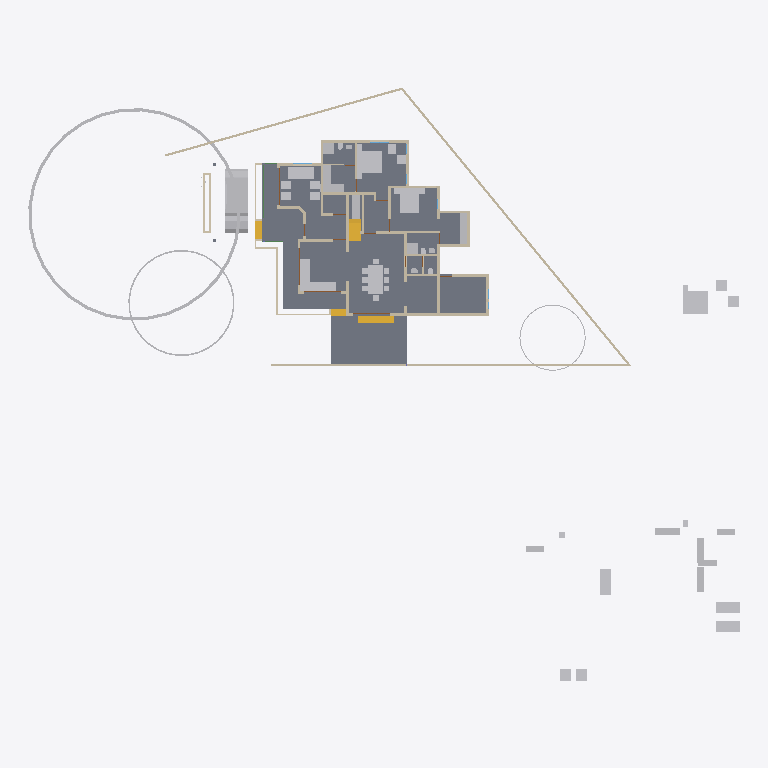
Plan cut of the same IFC building model at storey '00' (level 0.00 m, cut at 1.40 m), seen from above with north up, elements coloured by IFC class: 44 other elements (light grey), 37 walls (beige), 4 stair flights (yellow), 4 doors (brown), 2 slabs (grey), 1 beam (green). Cut surfaces are drawn darker.
Extent 57.7 m × 48.1 m × 16.1 m (x, y, z). Storeys (5): 00 at 0.00 m; GF at 0.45 m; GF Lintel at 2.50 m; FF at 3.45 m; SF at 6.45 m. Elements (486): 123 IfcColumn, 107 IfcBeam, 88 IfcWall, 44 IfcFurniture, 23 IfcRailing, 21 IfcDoor, 21 IfcWindow, 16 IfcSanitaryTerminal, 13 IfcRoof, 8 IfcSlab, 8 IfcSolarDevice, 6 IfcStairFlight.

HEADER;
FILE_DESCRIPTION(('ViewDefinition[DesignTransferView]'),'2;1');
FILE_NAME('AnilIFC.ifc','2025-01-06T20:53:20+05:30',(''),(''),'IfcOpenShell 0.8.0','Bonsai 0.8.0','');
FILE_SCHEMA(('IFC4X3'));
ENDSEC;
DATA;
#1=IFCPROJECT('0$WNUybvfAYORhaB4XNFsz',$,'My Project',$,$,$,$,(#14,#26),#9);
#30=IFCSITE('3M0IN1zgbAER3qQbvbHEyN',$,'My Site',$,$,#21593,$,$,$,$,$,$,$,$);
#2446=IFCSITE('1Q_c7uVcTCngKTLSlSECoW',$,'Site',$,$,#21603,#2459,$,$,$,$,$,$,$);
#36=IFCBUILDING('1$IA7hdqP7iPKszbJPMQXv',$,'My Building',$,$,#21598,$,$,$,$,$,$);
#42=IFCBUILDINGSTOREY('2kIwN_l2HEff17hxWulS$t',$,'00',$,$,#21448,$,$,$,$);
#96=IFCBUILDINGSTOREY('1ytHU9NMr9xuhR6nOuParS',$,'GF',$,$,#21438,$,$,$,$);
#113=IFCBUILDINGSTOREY('02Wk4pOKz6S8OjqfsSxw3f',$,'FF',$,$,#26578,$,$,$,$);
#12120=IFCBUILDINGSTOREY('30jjxh13H5ZfRPWBSBUv3P',$,'GF Lintel',$,$,#21443,$,$,$,$);
#63201=IFCBUILDINGSTOREY('29$z2S3$n8RvRPKj7iW$sZ',$,'SF',$,$,#63429,$,$,$,$);
#2331=IFCSLAB('16mjUDaTv508o_jLa3Fzff',$,'Slab',$,$,#21608,#2346,$,$);
#15926=IFCSLAB('0jKIsjEsnD1OzlWHdbrHaP',$,'Slab',$,$,#36369,#15940,$,$);
#76120=IFCGEOGRAPHICELEMENT('3mn_qK5T19TeNmzZoDrMxz',$,'GeographicElement',$,$,#76164,#76152,$,$);
#9759=IFCVEHICLE('1oADfEVWn0tPCUY0EM8eBG',$,'Vehicle',$,$,#44509,#9791,$,$);
#14987=IFCWALL('3QvJTaeo13jR4q00Btfvpq',$,'Wall',$,$,#70690,#14998,$,$);
#15105=IFCWALL('2$tbsWQJT3PftHdFdSZRzF',$,'Wall',$,$,#70658,#15116,$,$);
#18400=IFCFURNITURE('1R50XvKDL8EfbTnGY_njcY',$,'Furniture',$,$,#38475,#18399,$,$);
#18901=IFCFURNITURE('24hcVyXrH4tf35GE4proyw',$,'Furniture',$,$,#19201,#18900,$,$);
#25612=IFCFURNITURE('2akChVyKvEohXfhOaKw10T',$,'Furniture',$,$,#29106,#25644,$,$);
#18777=IFCFURNITURE('1aP3zeWsL0ZQXEuRipuWXs',$,'Furniture',$,$,#47763,#18776,$,$);
#14884=IFCWALL('0MuvIxI8bFFxmzWw1hEsL7',$,'Wall',$,$,#70633,#14890,$,$);
#76080=IFCGEOGRAPHICELEMENT('1Kn2DSpxv9E9HjkJzcHHWY',$,'GeographicElement',$,$,#76241,#76112,$,$);
#25270=IFCFURNITURE('1LH09B9mjBF9cFS_bJydOX',$,'Furniture',$,$,#27809,#25301,$,$);
#604=IFCWALL('0vQHFjq6DDjRfeuf4$xxQH',$,'Wall',$,$,#20873,#615,$,$);
#17628=IFCFURNITURE('17qZxJfnjAUwxgeyWuttn3',$,'Furniture',$,$,#20767,#17627,$,$);
#423=IFCWALL('1yZ5GwNe15fArSzrc3cNGE',$,'Wall',$,$,#20883,#434,$,$);
#17678=IFCFURNITURE('2bin7WsULDjPeLfYKRFVAv',$,'Furniture',$,$,#43680,#17677,$,$);
#299=IFCWALL('3YOHcsAdT3PO$57Bo2wlO0',$,'Wall',$,$,#20903,#310,$,$);
#17233=IFCFURNITURE('0T3ErBLYfCbANjLJsek21j',$,'Furniture.012',$,$,#43670,#17232,$,$);
#18864=IFCFURNITURE('3pKgwG2ITCbQ1PcX8XbhFK',$,'Furniture',$,$,#43675,#18863,$,$);
#10353=IFCSTAIRFLIGHT('2Zm0rZgTbDdgxMEp5bq$9_',$,'StairFlight',$,$,#45504,#10385,$,12,11,0.183333337306976,0.150000005960464,.STRAIGHT.);
#16242=IFCSTAIRFLIGHT('3ZAfQNAFb2w8SG3$qnOxOt',$,'StairFlight',$,$,#21513,#16328,$,2,1,0.150000005960464,0.25,.STRAIGHT.);
#188=IFCWALL('1PzxetMNn7avsyHCxKbrs1',$,'Wall',$,$,#20808,#199,$,$);
#25314=IFCFURNITURE('0Rgq7HzdzEhvU_dNff47Wu',$,'Furniture',$,$,#29101,#25343,$,$);
#45110=IFCFURNITURE('1J6BCAOPj2I8UmSdBTKY8l',$,'Furniture',$,$,#73201,#45123,$,$);
#74869=IFCGEOGRAPHICELEMENT('3qyTpdBrLCaxCPBVEhKmZp',$,'GeographicElement',$,$,#76320,#74901,$,$);
#25122=IFCFURNITURE('0eMwo17SHA2AtkijqvowIK',$,'Furniture',$,$,#47748,#25153,$,$);
#16799=IFCFURNITURE('055N_$xmX9ZQbc0CYFtvE3',$,'Furniture',$,$,#43620,#16798,$,$);
#17096=IFCFURNITURE('0yYwZAg3jFQvkxBxQ0MGp1',$,'Furniture',$,$,#43625,#17095,$,$);
#18669=IFCFURNITURE('0_rDbuDo58VxsMmqMXWGXl',$,'Furniture',$,$,#43630,#18668,$,$);
#1847=IFCWALL('2YJ3SmL$H8GwyQoh5mGL4j',$,'Wall',$,$,#20692,#1858,$,$);
#25161=IFCFURNITURE('3ia0j471fEl9_3EcPDtlMf',$,'Furniture',$,$,#29096,#29497,$,$);
#516=IFCWALL('0kHakQ$Fb8lPUKd_GxCfr6',$,'Wall',$,$,#36093,#527,$,$);
#17365=IFCFURNITURE('0Tjm9jror8bPxG689sHAj8',$,'Furniture',$,$,#43650,#17364,$,$);
#17513=IFCFURNITURE('0VTCb1Evn558OH68N69Eaz',$,'Furniture',$,$,#43655,#17512,$,$);
#57461=IFCWALL('22p$gjPlf4_fmH50hLiwEg',$,'Wall',$,$,#58836,#57472,$,$);
#6545=IFCSTAIRFLIGHT('3mjK21MVj5Wxp88atmNL9l',$,'StairFlight',$,$,#60989,#6544,$,2,1,0.150000005960464,0.25,.STRAIGHT.);
#17439=IFCFURNITURE('076SYXiXP7jhnOyre$gCoP',$,'Furniture',$,$,#19176,#17438,$,$);
#18827=IFCFURNITURE('0zixzxSUv7NBPjkhBn6BwL',$,'Furniture',$,$,#19191,#18826,$,$);
#23313=IFCSANITARYTERMINAL('2AQwLasl50KvvqUmlCa0I7',$,'SanitaryTerminal',$,$,#25355,#23345,$,$);
#25356=IFCSANITARYTERMINAL('0DGlzq0Xv7KwIjCvA14zlk',$,'SanitaryTerminal',$,$,#27077,#25369,$,$);
#454=IFCWALL('1cEUYXkQ18g8A2AkmtiTwk',$,'Wall',$,$,#20813,#465,$,$);
#73000=IFCWALL('3z7g50jMX4Rh8$1_kKCMxL',$,'Wall',$,$,#75294,#73011,$,$);
#38948=IFCWALL('0ipxxeBA962ABePks$Jpav',$,'Wall',$,$,#75326,#38979,$,$);
#17045=IFCFURNITURE('3keQdM9i5FJ9JBwmsM_Qg3',$,'Furniture',$,$,#43635,#17044,$,$);
#17328=IFCFURNITURE('3InpbPAMj2MBzrSOMYlvHV',$,'Furniture',$,$,#43640,#17327,$,$);
#15970=IFCSTAIRFLIGHT('1zHrWCwoH2Gge8QEURBHHz',$,'StairFlight',$,$,#21483,#16200,$,2,1,0.150000005960464,0.25,.STRAIGHT.);
#842=IFCWALL('3BP$Kj7eL8rfLzufr5wfXy',$,'Wall',$,$,#20828,#853,$,$);
#130=IFCWALL('04CHTr6Lj4wPvBnmyPYJ6Z',$,'Wall',$,$,#20793,#138,$,$);
#699=IFCWALL('1YEXD_311BPxR14yKIlEMz',$,'Wall',$,$,#20868,#710,$,$);
#19988=IFCWALL('1w6VKMxRj2hObZ_QLhIAvk',$,'Wall',$,$,#20082,#19999,$,$);
#392=IFCWALL('3Qya9ZYJP97B1xsfIiUBer',$,'Wall',$,$,#20863,#403,$,$);
#1440=IFCWALL('3GLM2Z4Pf1HOc7RaVPeooN',$,'Wall',$,$,#35024,#1451,$,$);
#18714=IFCFURNITURE('0sWiAZchD9CQr_lkdFZUTW',$,'Furniture',$,$,#43645,#18713,$,$);
#4273=IFCWALL('1oh7zEnUH4yxmpd05lCSWC',$,'Wall',$,$,#20833,#4284,$,$);
#1217=IFCWALL('2Q5YCkzor9Ngjftvgr0hJV',$,'Wall',$,$,#20858,#1228,$,$);
#1756=IFCWALL('1k48VKPdv0Vg_oNqsf$EZh',$,'Wall',$,$,#20838,#1767,$,$);
#22388=IFCFURNITURE('31n1J_$I57pu5jDAm8k1r8',$,'Furniture',$,$,#47768,#22401,$,$);
#22162=IFCFURNITURE('1HAj9Qqb15fxKqqLnUY5tx',$,'Furniture',$,$,#22458,#22194,$,$);
#22214=IFCFURNITURE('0KTzOcFqX39OX7TZqBe6XZ',$,'Furniture',$,$,#22463,#22227,$,$);
#22327=IFCFURNITURE('2JUXPztkjFqBln5k4xn9m1',$,'Furniture',$,$,#22387,#22340,$,$);
#22355=IFCFURNITURE('1ER_YDI7H04eJegewwbPZx',$,'Furniture',$,$,#22468,#22368,$,$);
#22421=IFCFURNITURE('2zy8cDFfn09g6xCglxdYzf',$,'Furniture',$,$,#47773,#22434,$,$);
#44961=IFCWALL('1W3$tepJP0leY7YOeWnHjR',$,'Wall',$,$,#45109,#44967,$,$);
#36450=IFCWALL('1bzvSivc55Gu6ANT5eBo$k',$,'Wall',$,$,#45786,#36462,$,$);
#945=IFCWALL('3f0b5i_z5A1wo_s5RrCXKn',$,'Wall',$,$,#20898,#956,$,$);
#29358=IFCWALL('3U3_2IE6LES8tAXzbZT3By',$,'Wall',$,$,#29416,#29370,$,$);
#19350=IFCWALL('1vmHNPZZf35A3$ZzlI3hrB',$,'Wall',$,$,#19788,#19361,$,$);
#2056=IFCWALL('3m9H6N70nCXvzVOEeycG90',$,'Wall',$,$,#3699,#2067,$,$);
#1892=IFCWALL('2btlAvQzb6KvChKkPyT1tL',$,'Wall',$,$,#20646,#1903,$,$);
#59003=IFCWALL('0QbKQ4QwXCE91xtueIIBH_',$,'Wall',$,$,#60560,#59014,$,$);
#1657=IFCWALL('1k5DFfksL0DBm8B9dpCj$F',$,'Wall',$,$,#20853,#1668,$,$);
#57537=IFCWALL('0RVWYaWSX1oeXNJZV9D28p',$,'Wall',$,$,#58854,#57548,$,$);
#65015=IFCBEAM('1H_xJU4fn99g6PolxbP1In',$,'Beam',$,$,#65681,#65026,$,$);
#44548=IFCWALL('3$M5Gm_pfCf8IshbvBR0jl',$,'Wall',$,$,#45395,#44560,$,$);
#900=IFCWALL('1fOjCHp7n9IvAaRIenRr6l',$,'Wall',$,$,#20918,#911,$,$);
#57210=IFCWALL('3YfBuLdxrF$B0Hmh7k8yp1',$,'Wall',$,$,#58900,#57216,$,$);
#34346=IFCDOOR('0OUxOPs7zFRAy3HKSliQuy',$,'Door',$,$,#34451,#34378,$,$,$,$,$,$);
#12800=IFCDOOR('39JD$kR8X0NPRTeSE4w5EH',$,'Door',$,$,#21573,#34459,$,$,$,$,$,$);
#12250=IFCDOOR('2BRBKprhj7ox11yrDLu5ws',$,'Door',$,$,#21568,#36046,$,$,$,$,$,$);
#46961=IFCDOOR('05FZZvsyf959qcUkPSLQsf',$,'Door',$,$,#47068,#46992,$,$,$,$,$,$);
#17715=IFCFURNITURE('1K5CC3v$51_RkeRHCfWF1K',$,'Furniture',$,$,#43660,#17714,$,$);
#25207=IFCFURNITURE('2uCA7urEX5jwtO78eo2CJ0',$,'Furniture',$,$,#27783,#25220,$,$);
#25249=IFCFURNITURE('1SXHrIKEbF3Avs1_u_np1P',$,'Furniture',$,$,#27736,#25262,$,$);
#1172=IFCWALL('2GwPRnCnz058ACz_ZbcJ05',$,'Wall',$,$,#20913,#1183,$,$);
#18521=IFCFURNITURE('30UJjqf1X57hbrPqq67ADj',$,'Furniture',$,$,#43665,#18520,$,$);
#18632=IFCFURNITURE('2XUZmvobvC1gsAzioRJWb7',$,'Furniture',$,$,#47758,#18631,$,$);
#573=IFCWALL('2Qu9Lk0Sn4FwvPmybXWNcw',$,'Wall',$,$,#20893,#584,$,$);
#23273=IFCSANITARYTERMINAL('20JUjhvWbBRRjSV1SLXVka',$,'SanitaryTerminal',$,$,#25407,#23305,$,$);
#25460=IFCSANITARYTERMINAL('0u$EF64DX2vwQITCsVFWKX',$,'SanitaryTerminal',$,$,#29151,#25473,$,$);
#17157=IFCFURNITURE('3SbcOvQD51GhDFdMrfJy7o',$,'Furniture',$,$,#19091,#17156,$,$);
#17283=IFCFURNITURE('3Mt86jJJP8ieSvneq7zau6',$,'Furniture',$,$,#47753,#17282,$,$);
ENDSEC;